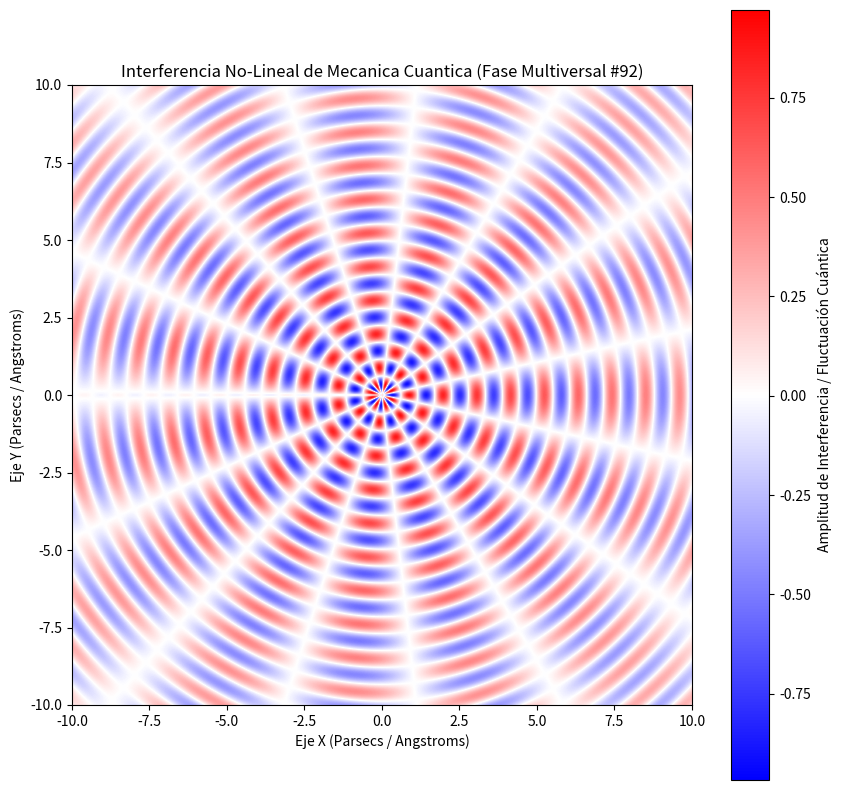

This chart was generated by the following Python code:
%matplotlib inline
# Simulación Multiversal: Mecanica Cuantica - Variante 92
import numpy as np
import matplotlib.pyplot as plt

# Parámetros Físicos No-Lineales
omega_1 = 5.758
omega_2 = 7.532
lambda_decay = 0.086
phase_shift = 2.752

x = np.linspace(-10, 10, 800)
y = np.linspace(-10, 10, 800)
X, Y = np.meshgrid(x, y)

# Dinámica de Fluidos / Campos Tensor-Escalares (Fase Multiversal)
R = np.sqrt(X**2 + Y**2) + 1e-5
Z = (np.sin(omega_1 * R + phase_shift) * np.cos(omega_2 * np.arctan2(Y, X))) * np.exp(-lambda_decay * R)

plt.figure(figsize=(10, 10))
plt.imshow(Z, cmap='bwr', extent=[-10, 10, -10, 10], origin='lower')
plt.colorbar(label='Amplitud de Interferencia / Fluctuación Cuántica')
plt.title(r'Interferencia No-Lineal de Mecanica Cuantica (Fase Multiversal #92)')
plt.xlabel('Eje X (Parsecs / Angstroms)')
plt.ylabel('Eje Y (Parsecs / Angstroms)')
plt.show()
